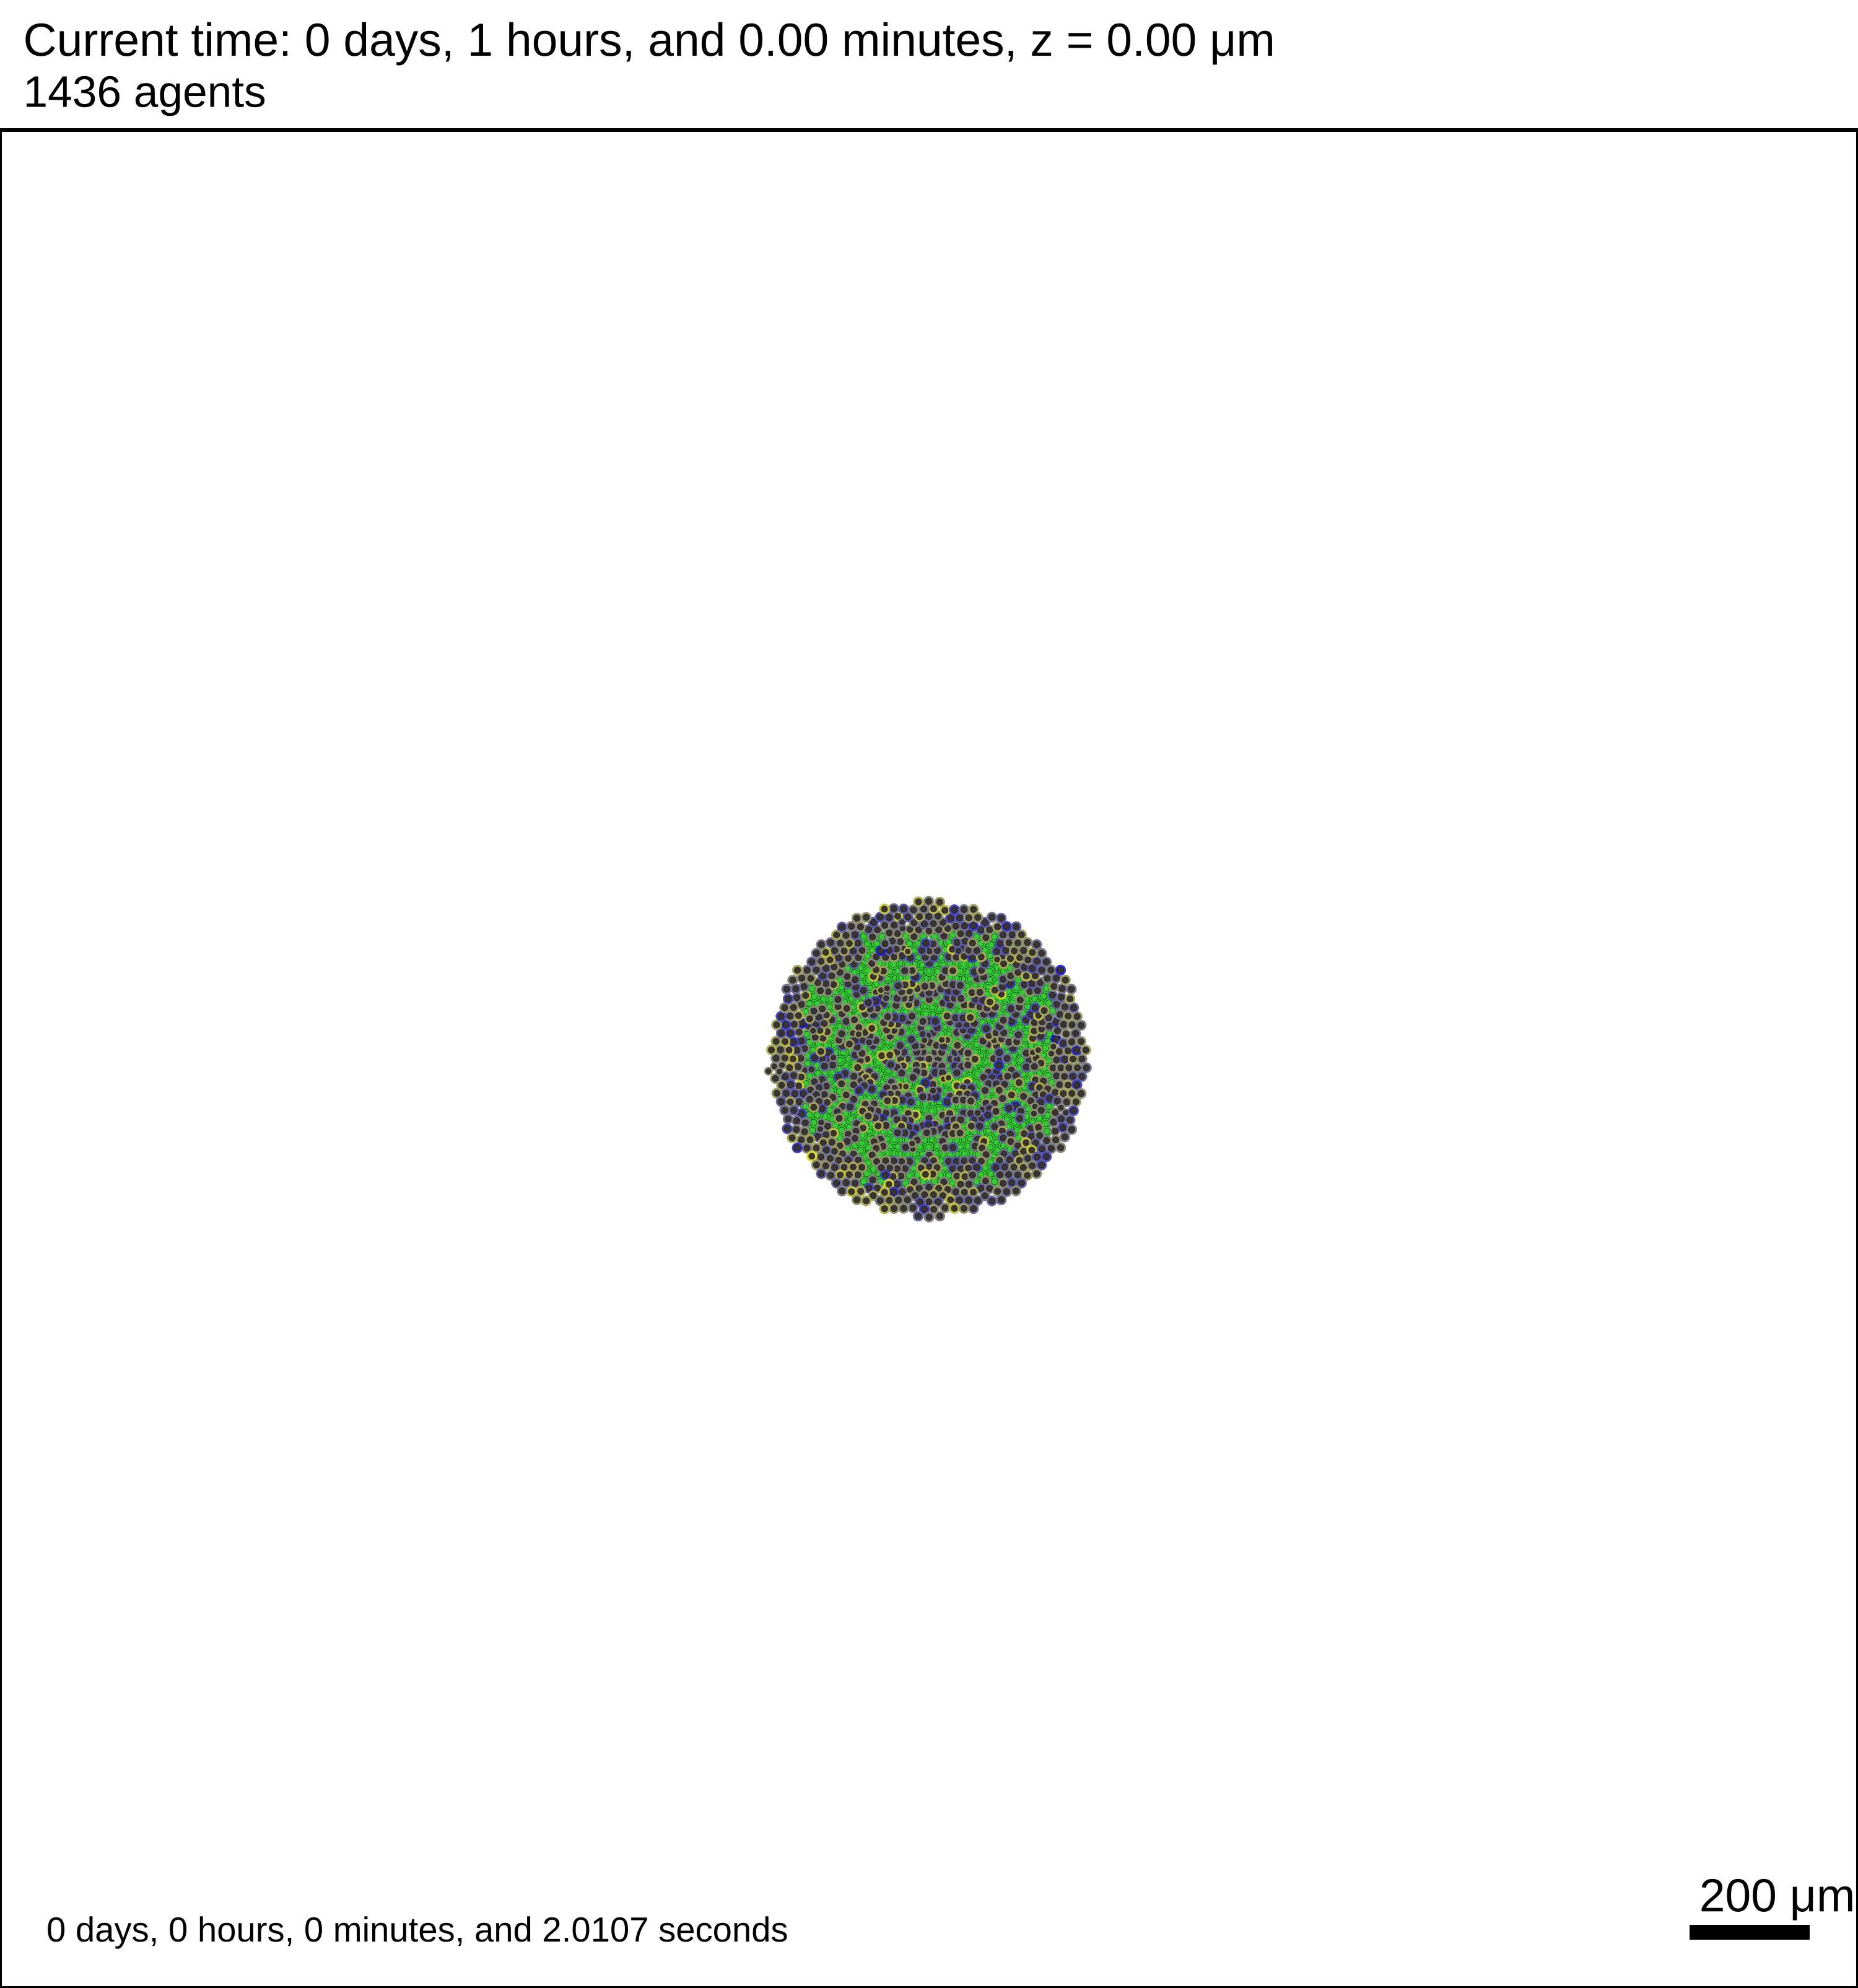

Data behind this chart, as committed beside it:
0.0, 0.0, 0, 3
0.0, 0.0, 0, 3
0.0, 18.0, 0, 3
0.0, 54.0, 0, 3
-13.5, 76.5, 0, 3
-42.0, 87.0, 0, 3
-63.0, 82.5, 0, 3
-79.5, 64.5, 0, 3
-82.5, 46.5, 0, 3
-73.5, 31.5, 0, 3
-63.0, 25.5, 0, 3
-51.0, 27.0, 0, 3
-45.0, 31.5, 0, 3
-43.5, 37.5, 0, 3
-43.5, 25.5, 0, 3
-40.5, 19.5, 0, 3
-72.0, 19.5, 0, 3
-79.5, 10.5, 0, 3
-82.5, 3.0, 0, 3
-79.5, -1.5, 0, 3
-87.0, 6.0, 0, 3
-93.0, 9.0, 0, 3
-94.5, 58.5, 0, 3
-112.5, 64.5, 0, 3
-124.5, 63.0, 0, 3
-132.0, 54.0, 0, 3
-133.5, 46.5, 0, 3
-130.5, 40.5, 0, 3
-138.0, 49.5, 0, 3
-144.0, 52.5, 0, 3
-120.0, 73.5, 0, 3
-120.0, 85.5, 0, 3
-123.0, 93.0, 0, 3
-129.0, 94.5, 0, 3
-117.0, 93.0, 0, 3
-112.5, 94.5, 0, 3
-55.5, 103.5, 0, 3
-55.5, 127.5, 0, 3
-64.5, 142.5, 0, 3
-81.0, 148.5, 0, 3
-93.0, 147.0, 0, 3
-100.5, 138.0, 0, 3
-103.5, 130.5, 0, 3
-100.5, 126.0, 0, 3
-108.0, 135.0, 0, 3
-114.0, 136.5, 0, 3
-90.0, 157.5, 0, 3
-90.0, 169.5, 0, 3
-93.0, 177.0, 0, 3
-97.5, 178.5, 0, 3
-87.0, 177.0, 0, 3
-81.0, 178.5, 0, 3
-46.5, 142.5, 0, 3
-30.0, 148.5, 0, 3
-22.5, 157.5, 0, 3
-22.5, 169.5, 0, 3
-24.0, 177.0, 0, 3
-30.0, 178.5, 0, 3
-19.5, 177.0, 0, 3
-13.5, 178.5, 0, 3
-18.0, 147.0, 0, 3
... 459 more rows
